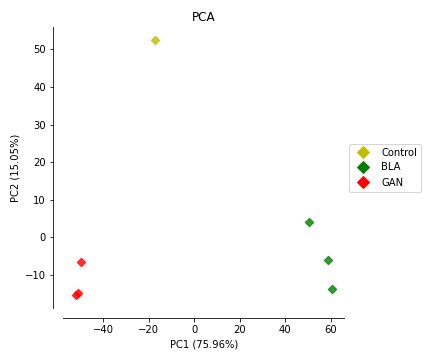

Source data for this figure (header and first rows):
, DIM_1, DIM_2
Control, -17.01, 52.64
BLA_1, 50.34, 3.935
BLA_2, 59.02, -6.025
BLA_3, 60.39, -13.75
GAN_1, -49.87, -6.489
GAN_2, -52.04, -15.49
GAN_3, -50.84, -14.82
